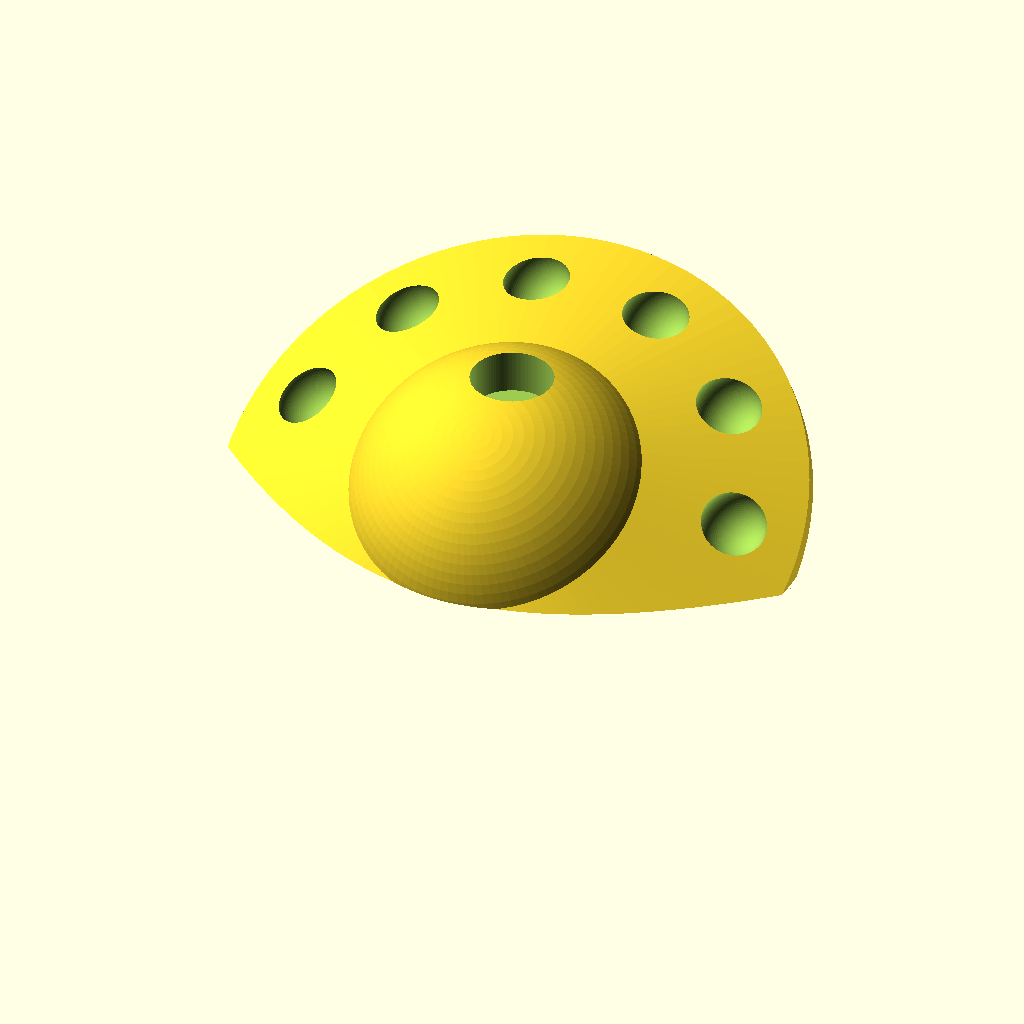
Cell 1: the model at its default parameters.
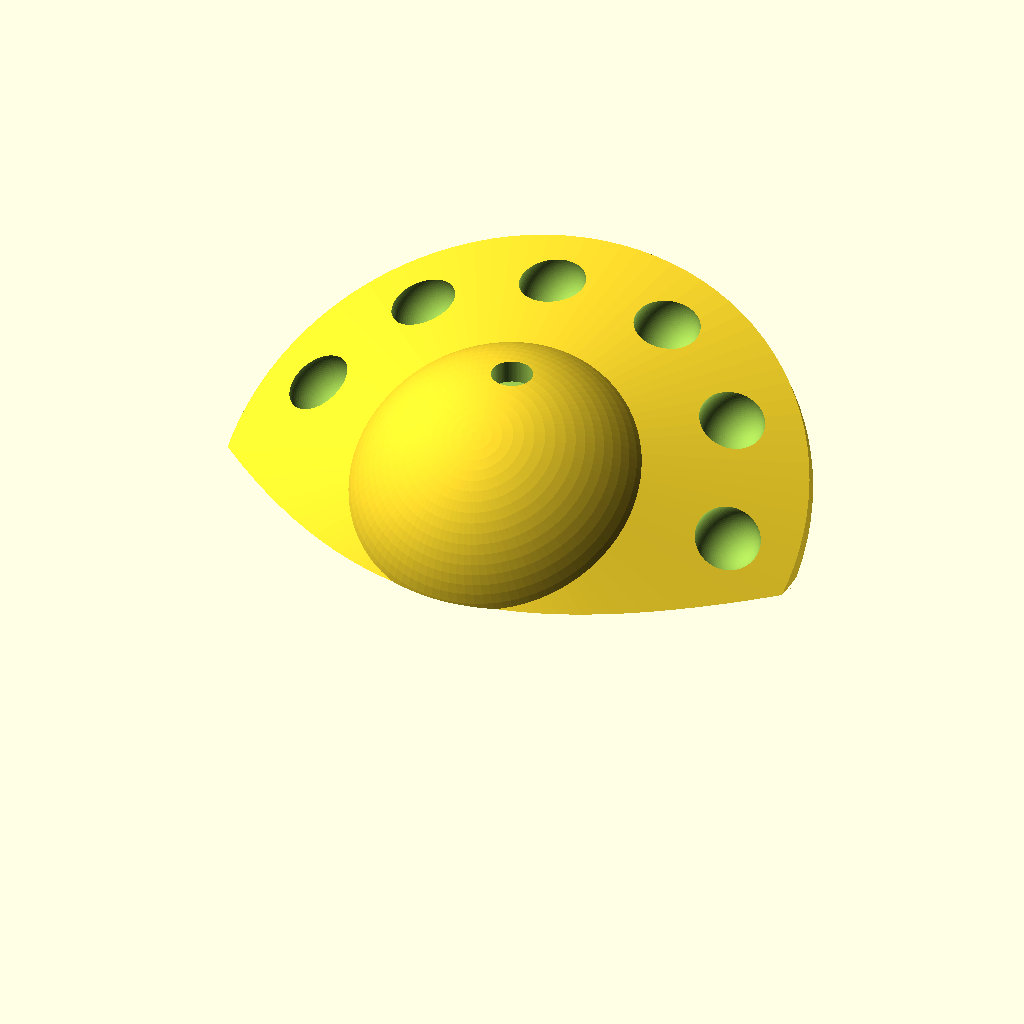
Cell 2: the same model with SCL = 2.
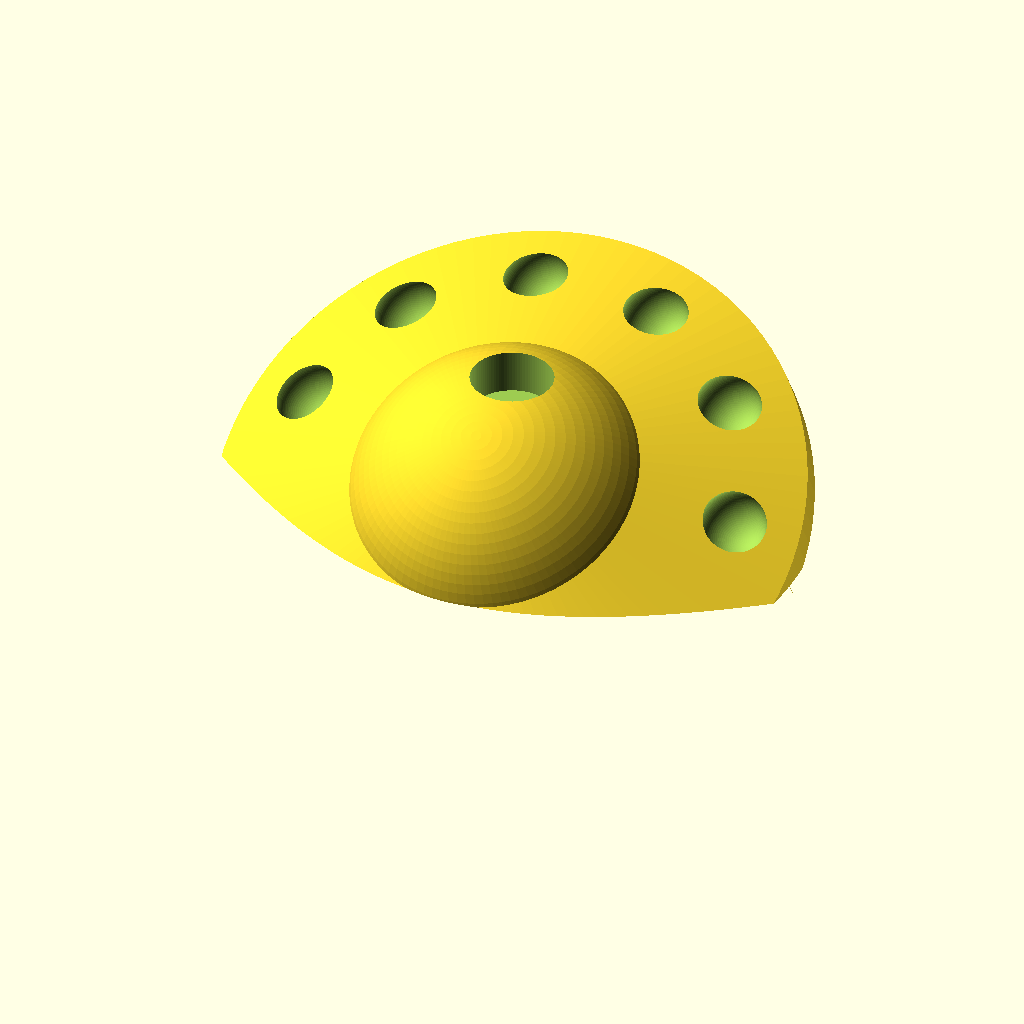
Cell 3: the same model with G_RO_W = 10.
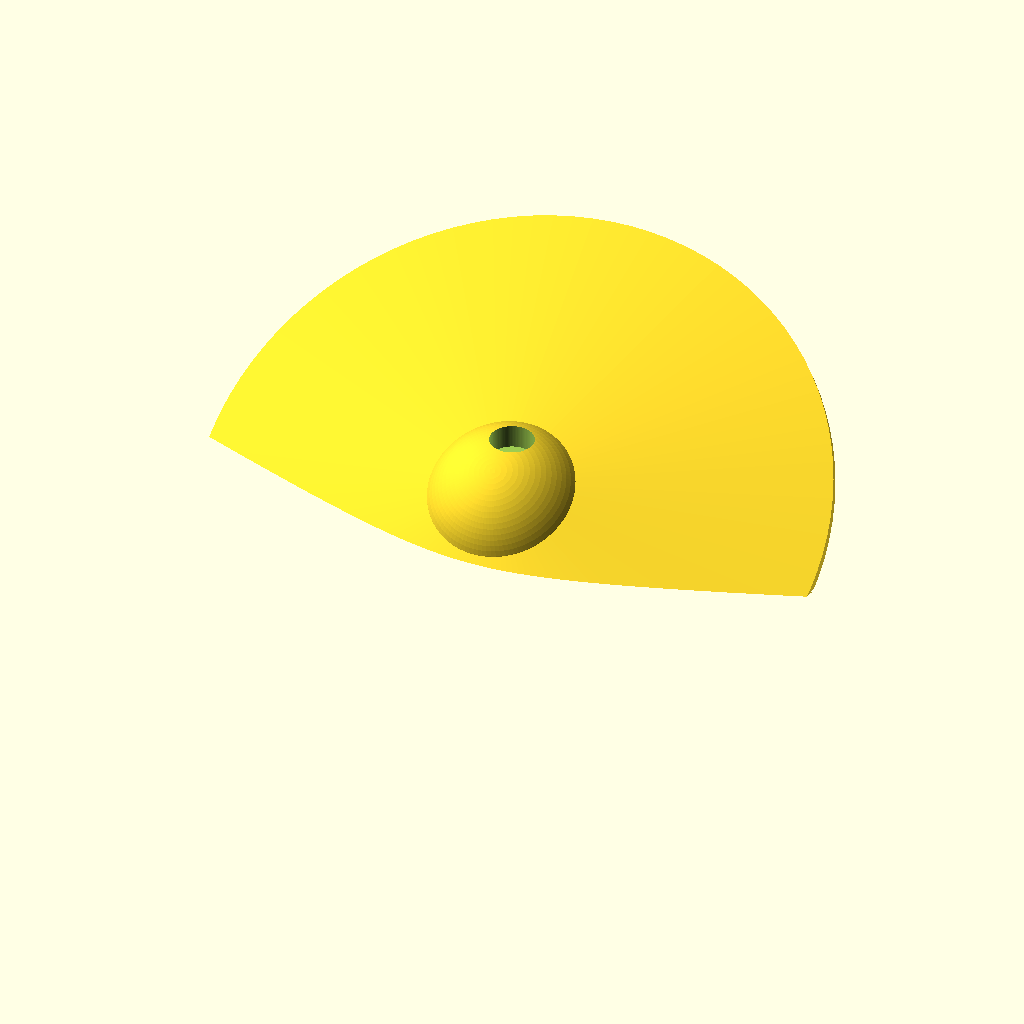
Cell 4 — G_RO_R set to 180, the other parameters unchanged.
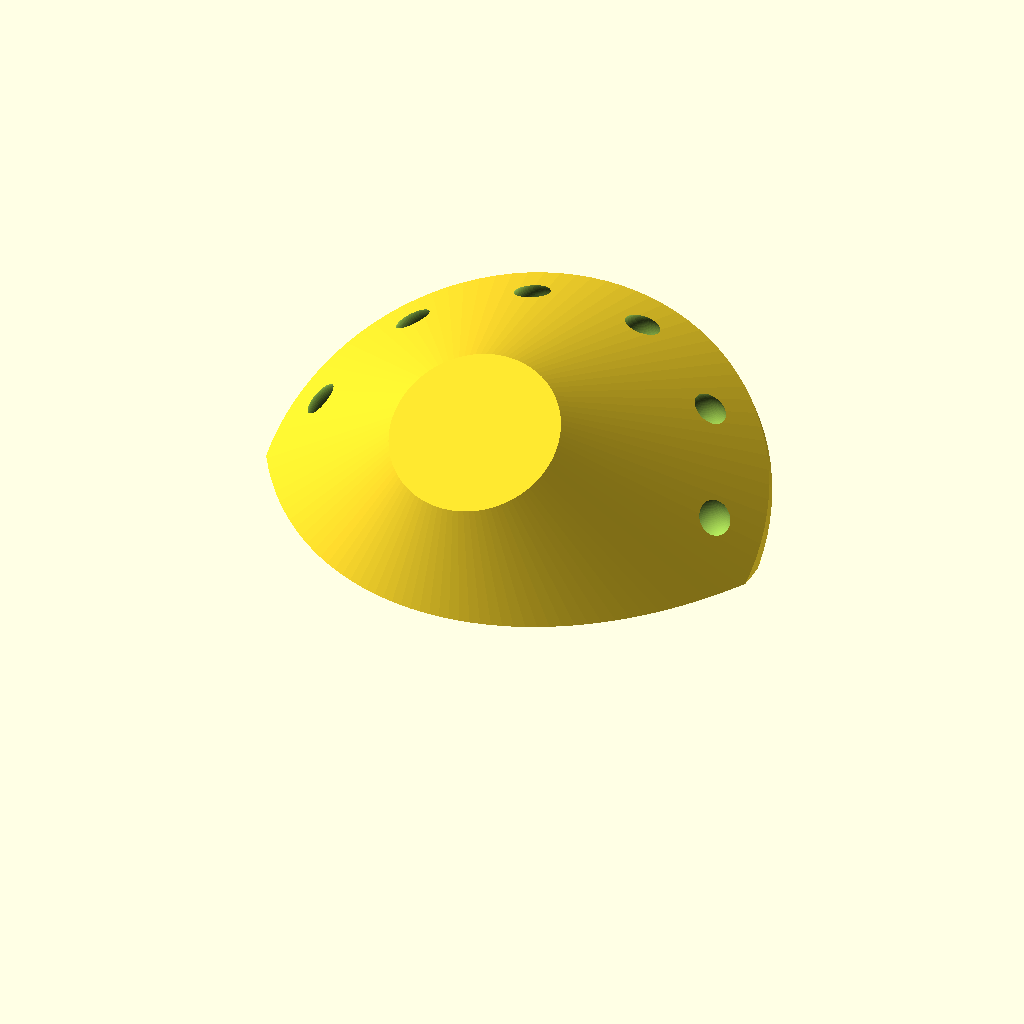
Cell 5: the same model with G_RI_W = 120.
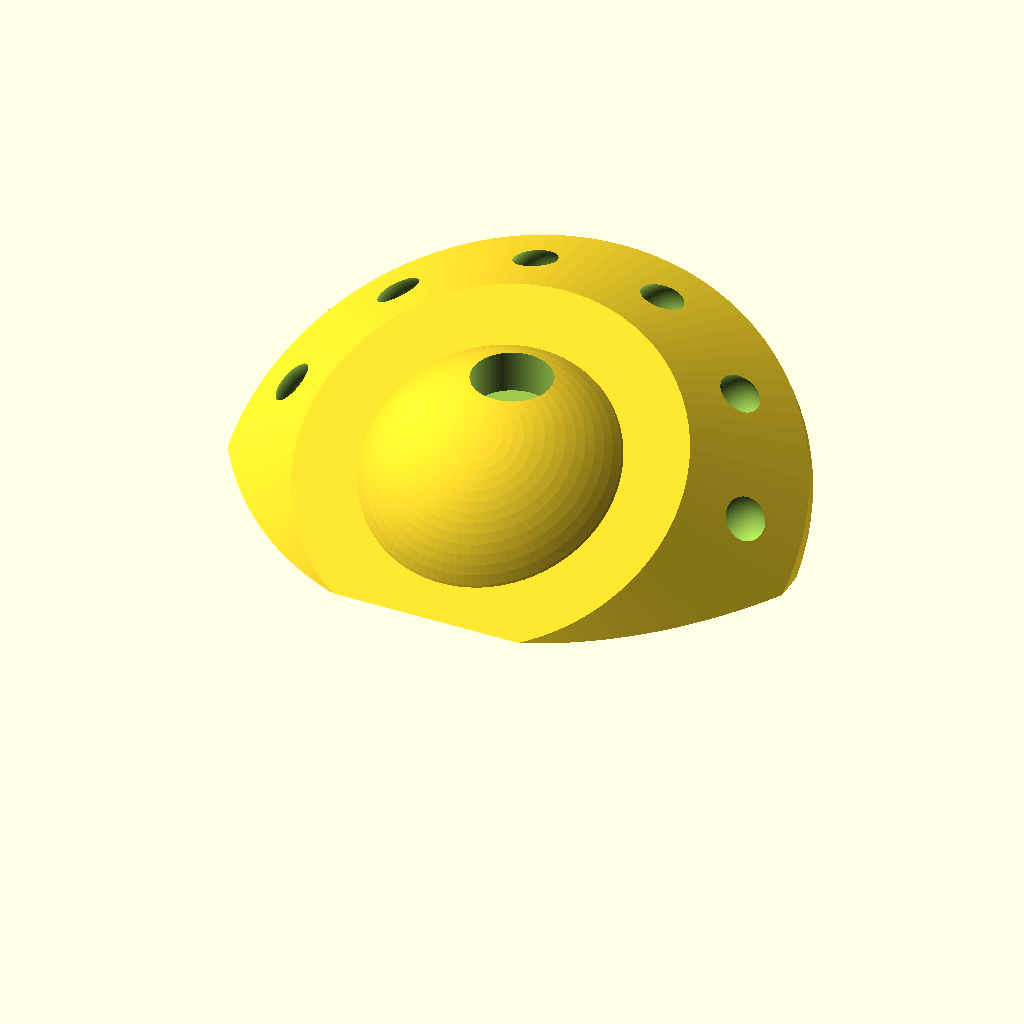
Cell 6: the same model with G_RI_R = 60.
The same orthographic view direction (rotation 55°, 0°, 25°; colour scheme Cornfield) for every cell, with the view re-fitted per cell, so scale and position can differ between cells.
OpenSCAD source file inputs/thingiverse/files/thing-3907031/files/UFO-RockHold-V3.scad:
$fn = 100; //Quality
//All dimensions are in mm

//Scale
SCL = 1; //Scales the UFO

//Geometry Dimensions
G_RO_W = 5; // Width of Outer Portion of the Ring
G_RO_R = 90; // Radius of Outer Portion of the Ring
G_RI_W = 60; // Width of Inner Portion of the Ring
G_RI_R = 30; // Radius of Inner Portion of the Ring
G_S_R  = 50; // Radius of the main fuselage(sphere)
G_A    = 30; // Pitch of UFO

// Geometry Dimensions of windows
G_W_R  = 10; // Radius of the windows(spheres around ring)
G_W_RL = 70; // Distance of windows from main fuselage
G_W_D  = 10; // Depth of windows in ring

//Dimensions for the mounting bolt clearence
B_B=25; //Bolt head diamter with clearance for tool
B_h=16; // Bolt head height
B_l= G_S_R*SCL; // Bolt overall length
B_d=11; // Diamter


module UF()
{
union()
{   
    hull()
    {
    cylinder(h = G_RO_W*SCL, r = G_RO_R*SCL ,center = true); //Ring_Outer Dimensions
    cylinder(h = G_RI_W*SCL, r = G_RI_R*SCL ,center = true); // Ring_Inner Dimensions
    }
    sphere(r = G_S_R*SCL);
}
}
 
module O()
{
for ( i = [0 : 5] )
    {
        rotate( i * 32, [0, 0, 1])
        translate([G_W_RL*SCL, 10, G_W_D*SCL])
        sphere(r = G_W_R*SCL);
    }
}


module bolt(){
union(){
		translate([0,0,B_l-0.1])cylinder(h = B_h, r = B_B/2); //space for head
		cylinder(h = B_l, r = B_d/2); // bolt shaft
		}
					}

module UFO()
{
    difference()
    {
        UF();
        O();
    }
}

difference(){
rotate([G_A,0,0]) UFO();
translate([0,0,-G_RO_R*SCL]) cube([2*G_RO_R*SCL, 2*G_RO_R*SCL, 2*G_RO_R*SCL],center = true);
   translate ([0,0,-15]) bolt();
}
Customizer parameters (derived from the source; name, type, default, range or options):
SCL: number, default 1
G_RO_W: number, default 5
G_RO_R: number, default 90
G_RI_W: number, default 60
G_RI_R: number, default 30
G_S_R: number, default 50
G_A: number, default 30
G_W_R: number, default 10
G_W_RL: number, default 70
G_W_D: number, default 10
B_B: number, default 25
B_h: number, default 16
B_d: number, default 11
